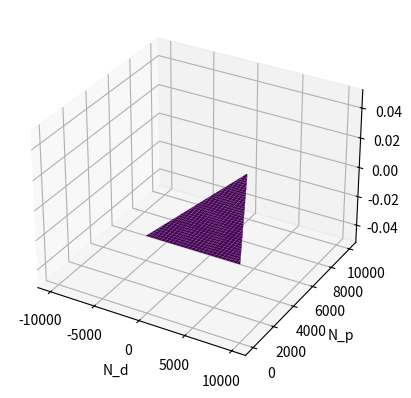
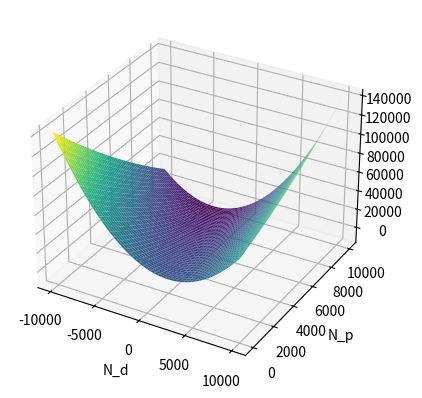
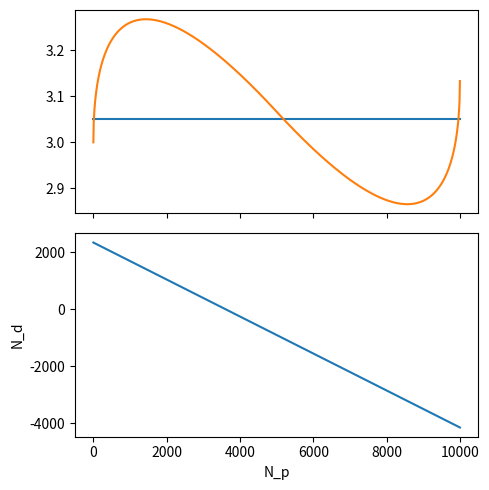
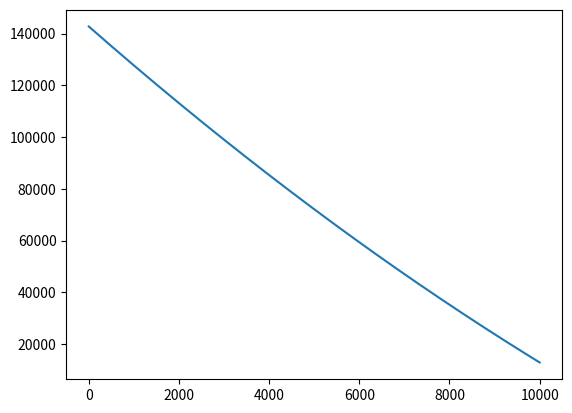
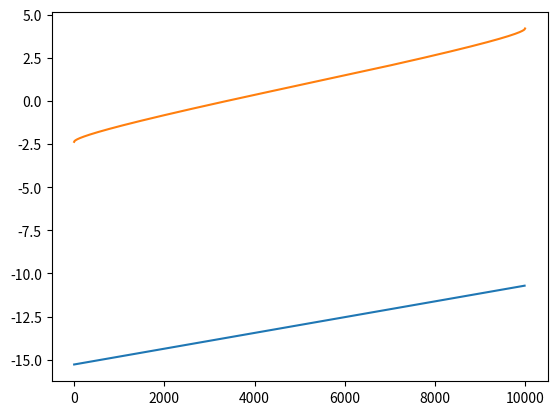
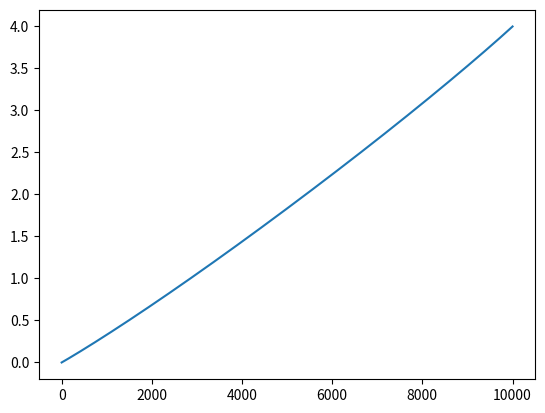
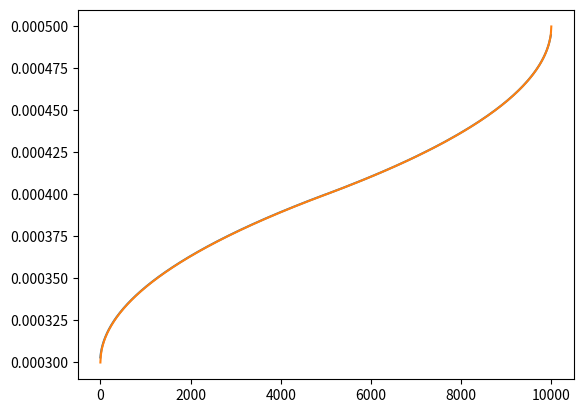

Write Python code to recreate these figures, in order.
import numpy as np
import matplotlib.pyplot as plt
import scipy as sp

%matplotlib widget

phi = 0.3
phi_min = 0.1
phi_max = 0.9

alpha = 2
beta = 1
gamma = 4
delta = beta * gamma / (beta + gamma)

f = 0.5
f_min = 0
f_max = 10

E = 0.3
E_min = 0
E_max = 10

N = 10000
N_min = 1
N_max = 100000

s = 5000
s_min = 2000
s_max = 10000

M = 3
M_min = 1
M_max = 8

Delta_d = 1
Delta_d_min = -5
Delta_d_max = 15

Delta_p_min = 3
Delta_p_min_min = -2
Delta_p_min_max = 10
Delta_p_max = 5
Delta_p_max_min = Delta_p_min
Delta_p_max_max = 15
# F_generic = sp.stats.uniform(loc=Delta_p_min, scale=Delta_p_max - Delta_p_min)
F_generic = sp.stats.triang(c=0.5, loc=Delta_p_min, scale=Delta_p_max - Delta_p_min)
# F_generic = sp.stats.trapezoid(c=0.4, d=0.6, loc=Delta_p_min, scale=Delta_p_max - Delta_p_min)

dim = 1000

# first depending variables
N_ds = np.linspace(-N, N, dim)
N_ps = np.linspace(0, N, dim)

N_ds, N_ps = np.meshgrid(N_ds, N_ps)
N_ss = N - N_ds - N_ps

mask = (N_ds >= 0) & (N_ps >= 0) & (N_ss >= 0) & (N_ps <= M * N_ds)

surface = np.zeros((dim, dim), dtype="float")

surface[~mask] = np.nan

fig = plt.figure()
ax = fig.add_subplot(projection='3d')
ax.plot_surface(N_ds, N_ps, surface, cmap=plt.cm.viridis, linewidth=0.2)

ax.set_xlabel('N_d')
ax.set_ylabel('N_p')


integral_Delta_p_values = np.linspace(Delta_p_min, F_generic.ppf(N_ps[:, 0] / N), 10000, axis=1)
integral_Delta_p_deltas = np.diff(integral_Delta_p_values, axis=1)
integral_Delta_p_values = integral_Delta_p_values[:, 1:]
integral_Delta_p_Fvalues = F_generic.pdf(integral_Delta_p_values)
integral = (integral_Delta_p_Fvalues\
    * integral_Delta_p_deltas\
    * integral_Delta_p_values).sum(axis=1)
integral = np.transpose(np.tile(integral, (1000, 1)))

SC = (delta / s) * ((N_ss)**2/(1-phi) + (N_ds**2 + N_ds * N_ps)/phi)\
    + (N_ss + N_ds) * (f + E) + N_ds * Delta_d# + N*integral

fig = plt.figure()

ax = fig.add_subplot(projection='3d')
ax.plot_surface(N_ds, N_ps, SC, cmap=plt.cm.viridis, linewidth=0.2)
ax.set_xlabel('N_d')
ax.set_ylabel('N_p')

N_ps_1dim = N_ps[:, 0]
lhs = (f + E + delta * N / s + Delta_d * (1 + phi) / 2) * np.ones(dim)
rhs = delta * N_ps_1dim / ((1-phi) * s)  * (2 - 1/2 * (1+phi)*(1+phi) / phi) + F_generic.ppf(N_ps_1dim / N)

fig, (ax1, ax2) = plt.subplots(2, 1, figsize=(5, 5), sharex=True, tight_layout=True)
ax1.plot(N_ps_1dim, lhs, label="lhs")
ax1.plot(N_ps_1dim, rhs, label="rhs")

N_ds_1dim_of_N_ps = - N_ps_1dim / 2 * (1+phi) + phi*(1-phi) * (N / (1-phi) - Delta_d * s / (2 * delta))
ax2.plot(N_ps_1dim, N_ds_1dim_of_N_ps, label="N_d")

ax2.set_xlabel('N_p')
ax2.set_ylabel('N_d')

fig, ax = plt.subplots()
ax.plot(N_ps[:, 0], SC[:, 0])


N_p_1dim = N_ps[:, 0]
SC_1dim_N_d_0 = SC[:, 0]

N_p_1dim_diff = np.diff(N_p_1dim)
SC_1dim_N_d_0_diff = np.diff(SC_1dim_N_d_0) / N_p_1dim_diff

fig, ax = plt.subplots()
ax.plot(N_p_1dim[:-1], SC_1dim_N_d_0_diff)

SC_1dim_N_d_0_diff_me = delta / s * (-2*(N - N_p_1dim) / (1-phi)) - f - E + F_generic.ppf(N_p_1dim / N)
ax.plot(N_p_1dim, SC_1dim_N_d_0_diff_me, label="me")

fig, ax = plt.subplots()
ax.plot(N_ps_1dim, integral[:, 0])

integral_diff = np.diff(integral[:, 0]) / N_p_1dim_diff

fig, ax = plt.subplots()
ax.plot(N_ps_1dim[:-1], integral_diff)
integral_diff_me = F_generic.ppf(N_ps_1dim / N) / N
ax.plot(N_ps_1dim, integral_diff_me, label="me")


x = np.linspace(0,1, 1000000)
dx = np.diff(x)
inte = (dx * (x[1:] + x[:-1])/2).sum()

print(inte)
